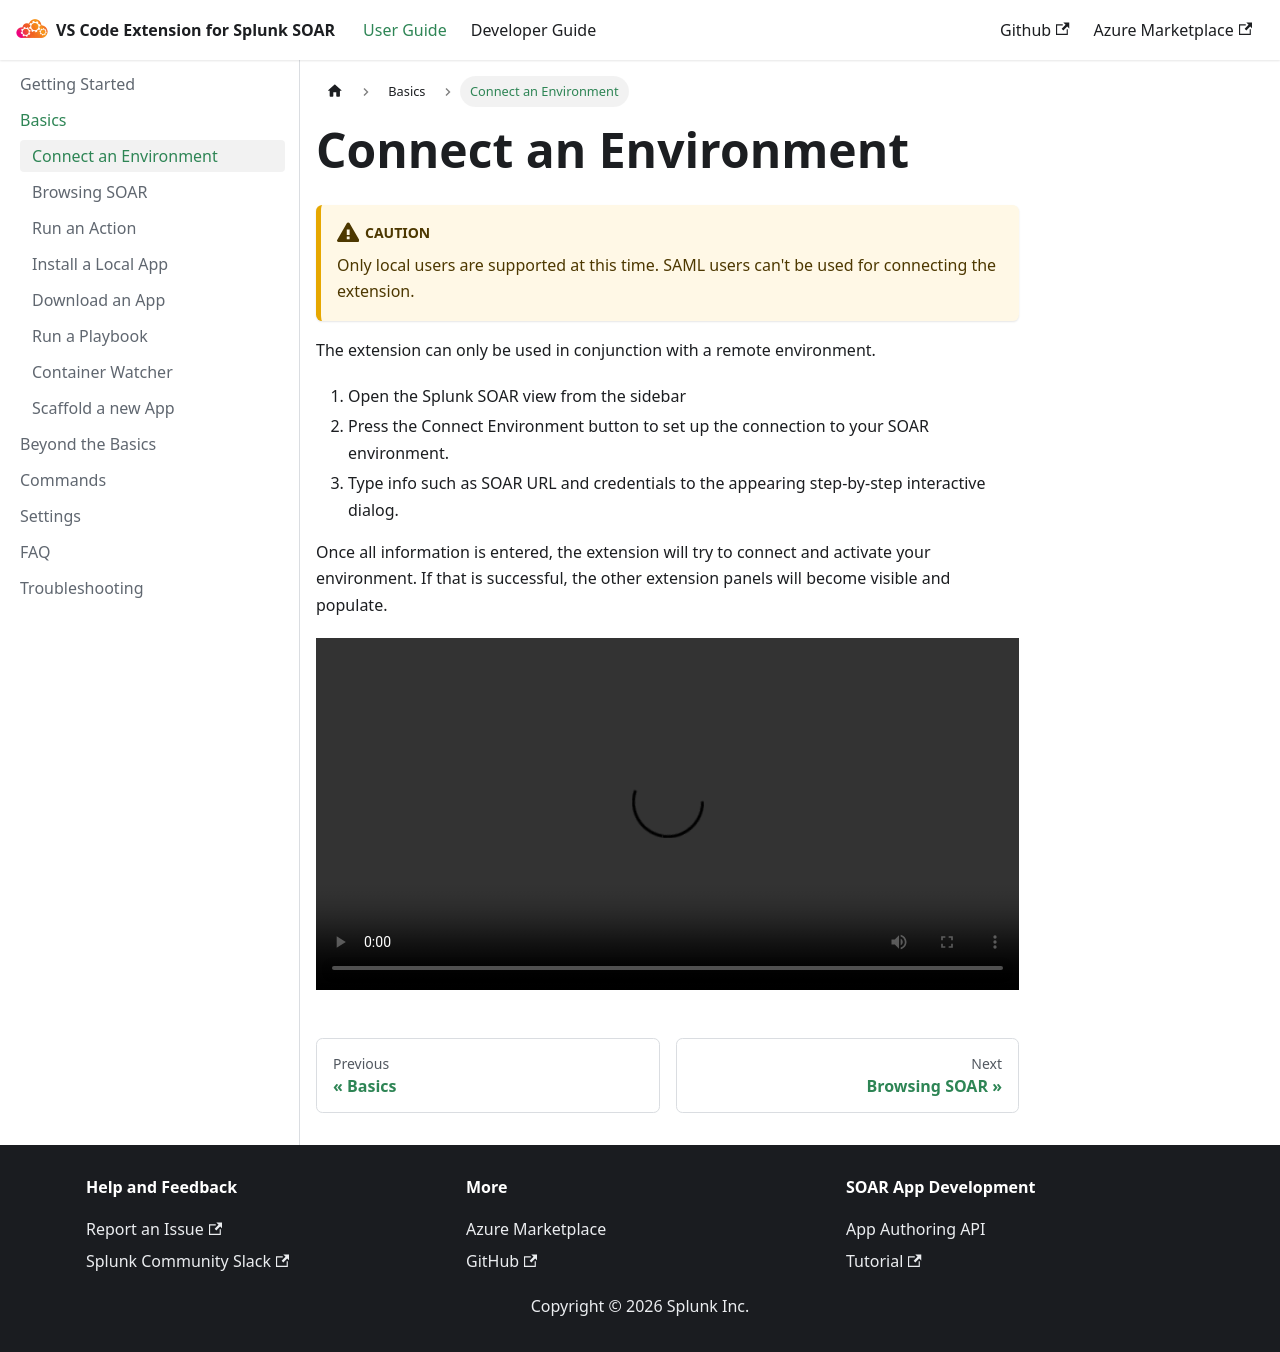

repository: splunk/vscode-extension-splunk-soar · page: user-guide/tutorial-basics/connect-an-environment/index.html · generator: docusaurus

---
sidebar_position: 1 
---
import ReactPlayer from 'react-player'
import addEnvironmentVideo from '@site/static/video/add_environment.webm';


# Connect an Environment

:::caution

Only local users are supported at this time. SAML users can't be used for connecting the extension.

:::

The extension can only be used in conjunction with a remote environment.

1. Open the Splunk SOAR view from the sidebar 
2. Press the Connect Environment button to set up the connection to your SOAR environment. 
3. Type info such as SOAR URL and credentials to the appearing step-by-step interactive dialog.

Once all information is entered, the extension will try to connect and activate your environment. If that is successful, the other extension panels will become visible and populate. 


<ReactPlayer width="100%" height="auto" controls url={addEnvironmentVideo} />
